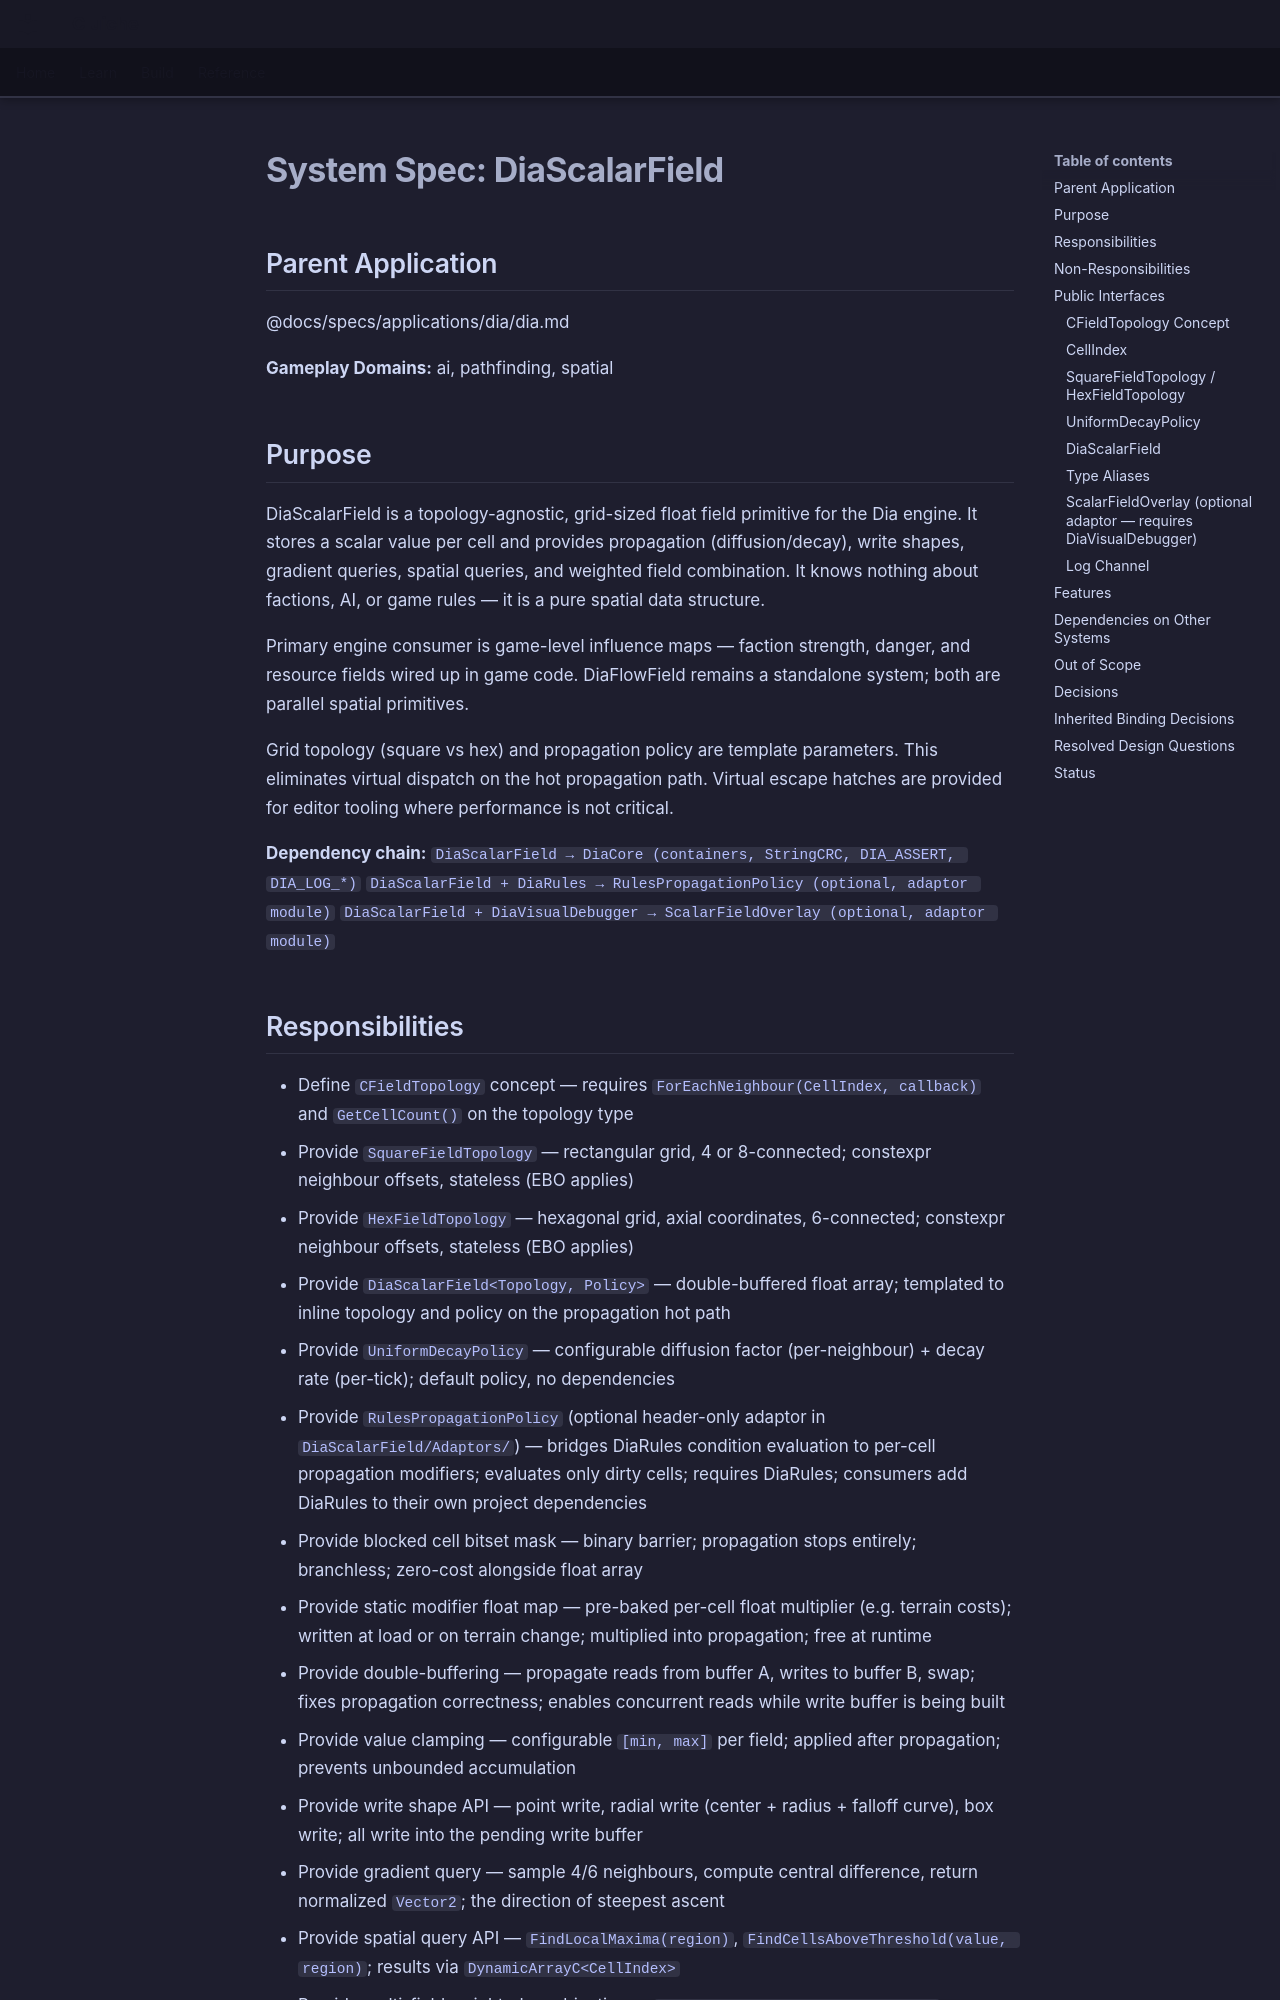

repository: LenihanConor/Cluiche · page: specs/applications/dia/systems/diascalarfield/diascalarfield/index.html · generator: mkdocs

# System Spec: DiaScalarField

## Parent Application
@docs/specs/applications/dia/dia.md

**Gameplay Domains:** ai, pathfinding, spatial

## Purpose

DiaScalarField is a topology-agnostic, grid-sized float field primitive for the Dia engine. It stores a scalar value per cell and provides propagation (diffusion/decay), write shapes, gradient queries, spatial queries, and weighted field combination. It knows nothing about factions, AI, or game rules — it is a pure spatial data structure.

Primary engine consumer is game-level influence maps — faction strength, danger, and resource fields wired up in game code. DiaFlowField remains a standalone system; both are parallel spatial primitives.

Grid topology (square vs hex) and propagation policy are template parameters. This eliminates virtual dispatch on the hot propagation path. Virtual escape hatches are provided for editor tooling where performance is not critical.

**Dependency chain:**
`DiaScalarField → DiaCore (containers, StringCRC, DIA_ASSERT, DIA_LOG_*)`
`DiaScalarField + DiaRules → RulesPropagationPolicy (optional, adaptor module)`
`DiaScalarField + DiaVisualDebugger → ScalarFieldOverlay (optional, adaptor module)`
